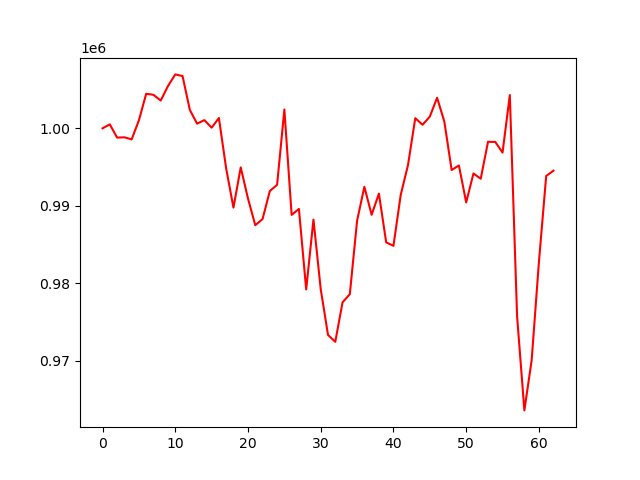

Source data for this figure (header and first rows):
, 0
0, 1000000
1, 1000511
2, 998806
3, 998842
4, 998575
5, 1001032
6, 1004456
7, 1004322
8, 1003583
9, 1005459
10, 1006954
11, 1006742
12, 1002382
13, 1000601
14, 1001059
15, 1000087
16, 1001333
17, 994805
18, 989776
19, 994965
20, 990941
21, 987508
22, 988300
23, 991915
24, 992715
25, 1002429
26, 988837
27, 989608
28, 979229
29, 988234
30, 979261
31, 973362
32, 972473
33, 977564
34, 978614
35, 988093
36, 992460
37, 988850
38, 991584
39, 985297
40, 984848
41, 991422
42, 995269
43, 1001308
44, 1000456
45, 1001514
46, 1003937
47, 1000856
48, 994628
49, 995210
50, 990449
51, 994179
52, 993497
53, 998262
54, 998248
55, 996873
56, 1004290
57, 975773
58, 963629
59, 970075
... 3 more rows
